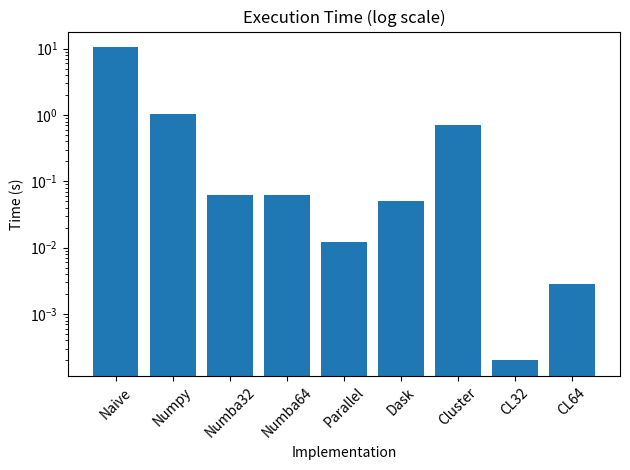
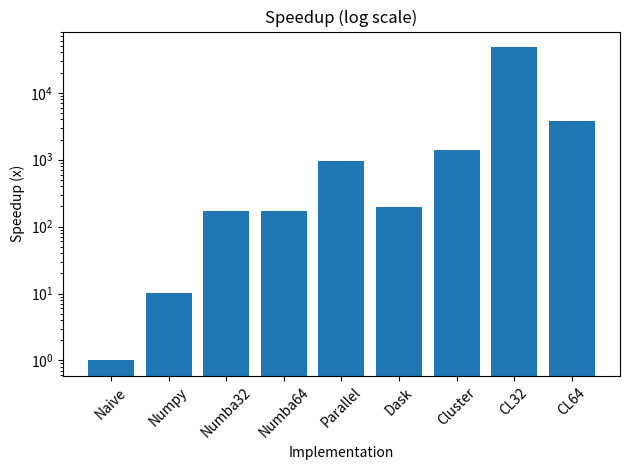

Here is the Python script that generated these plots, in order:
import matplotlib.pyplot as plt

def plot_performance():
    impl = ["Naive", "Numpy", "Numba32", "Numba64",
            "Parallel", "Dask", "Cluster", "CL32", "CL64"]

    time_s = [10.545, 1.031, 0.062, 0.062,
              0.012, 0.050, 0.699, 0.0002, 0.0028]

    speedup = [1, 10.2, 169, 169,
               958, 195, 1397, 47931, 3766]

    # --- Time plot ---
    plt.figure()
    plt.bar(impl, time_s)
    plt.yscale('log')  # log scale helps compare very different times
    plt.title("Execution Time (log scale)")
    plt.xlabel("Implementation")
    plt.ylabel("Time (s)")
    plt.xticks(rotation=45)
    plt.tight_layout()
    plt.show()

    # --- Speedup plot ---
    plt.figure()
    plt.bar(impl, speedup)
    plt.yscale('log')
    plt.title("Speedup (log scale)")
    plt.xlabel("Implementation")
    plt.ylabel("Speedup (x)")
    plt.xticks(rotation=45)
    plt.tight_layout()
    plt.show()

plot_performance()
